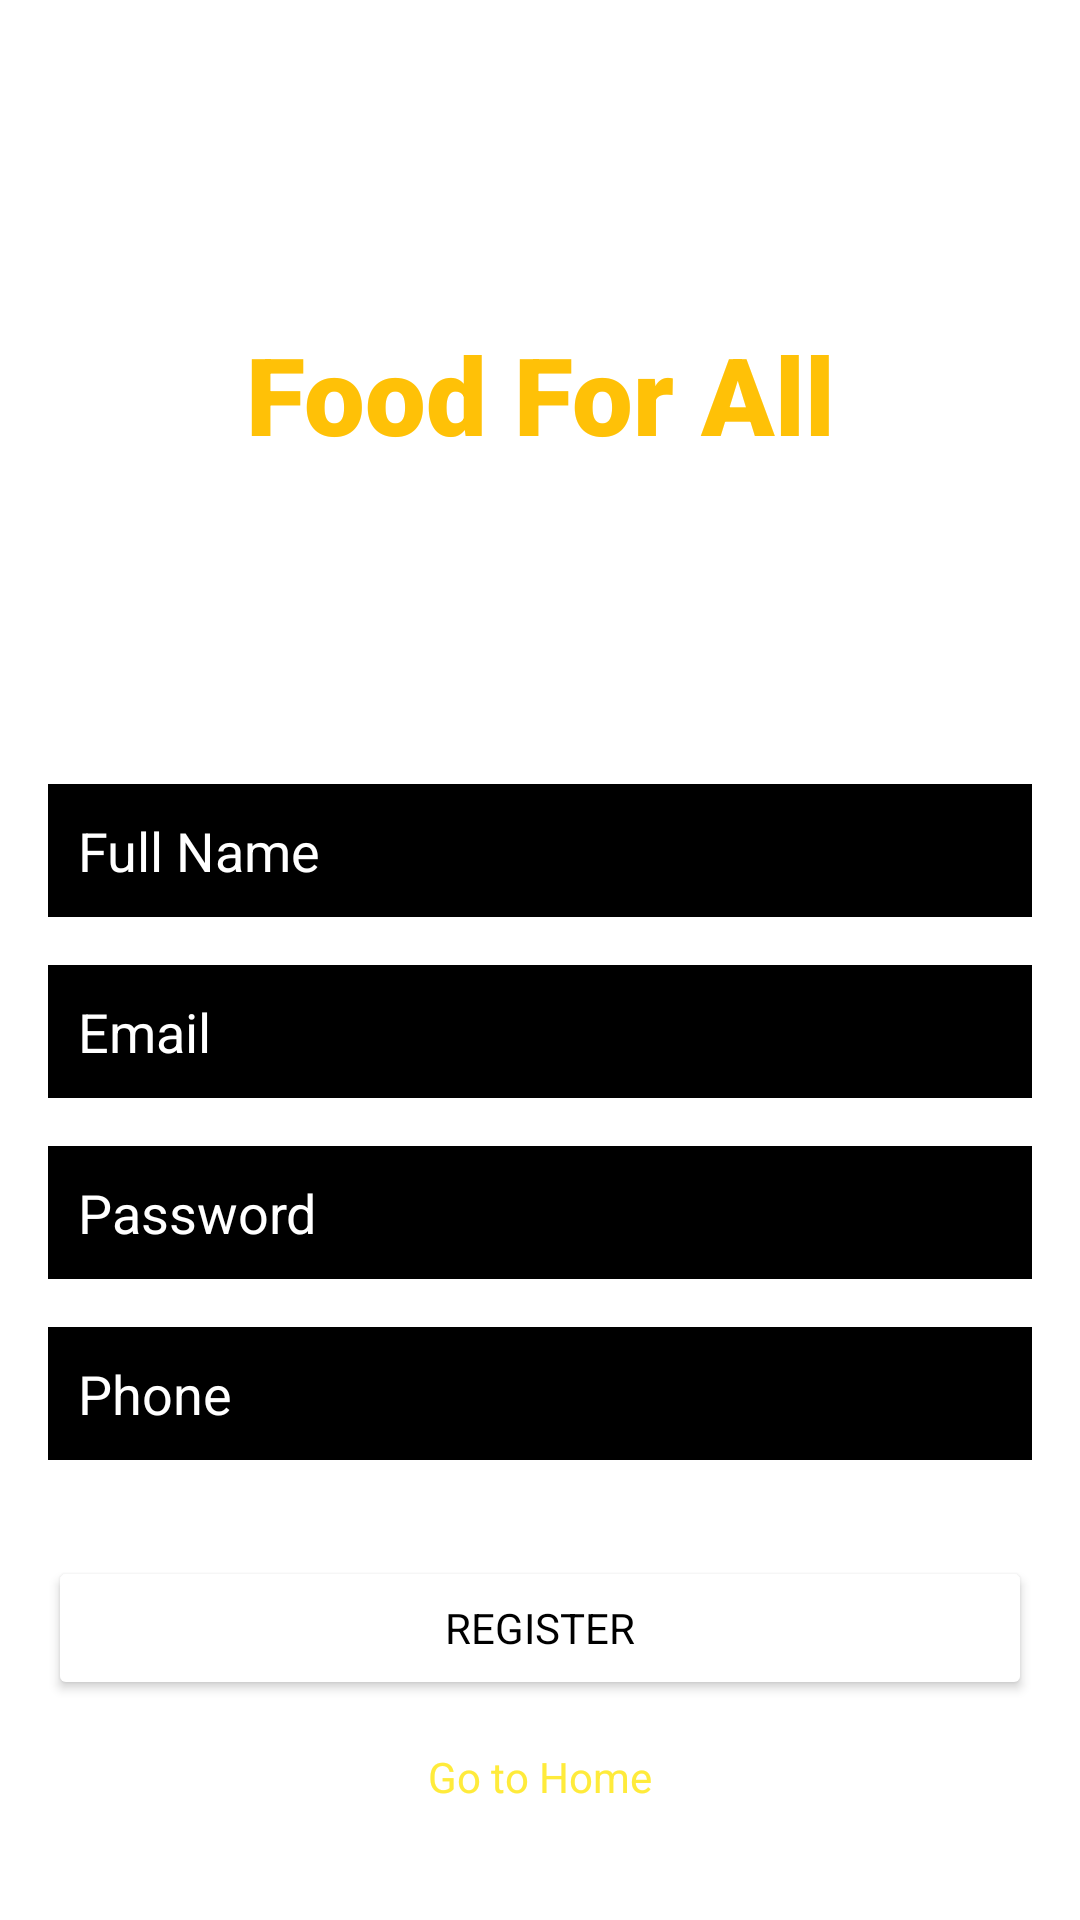

Here is an Android app screen rendered from its layout file. Give the layout XML and the strings, colors and styles it references.
<!-- AndroidManifest.xml: application theme Theme.FoodForAll -->
<!-- res/layout/activity_register.xml -->
<?xml version="1.0" encoding="utf-8"?>
<androidx.constraintlayout.widget.ConstraintLayout xmlns:android="http://schemas.android.com/apk/res/android"
    xmlns:app="http://schemas.android.com/apk/res-auto"
    xmlns:tools="http://schemas.android.com/tools"
    android:layout_width="match_parent"
    android:layout_height="match_parent"
    android:background="@drawable/bck"
    tools:context=".Register">

    <TextView
        android:id="@+id/textView"
        android:layout_width="wrap_content"
        android:layout_height="wrap_content"
        android:fontFamily="sans-serif-black"
        android:text="Food For All"
        android:textColor="#FFC107"
        android:textSize="36sp"
        app:layout_constraintBottom_toBottomOf="parent"
        app:layout_constraintEnd_toEndOf="parent"
        app:layout_constraintStart_toStartOf="parent"
        app:layout_constraintTop_toTopOf="parent"
        app:layout_constraintVertical_bias="0.181" />

    <TextView
        android:id="@+id/textView2"
        android:layout_width="wrap_content"
        android:layout_height="wrap_content"
        android:layout_marginTop="8dp"
        android:fontFamily="sans-serif-black"
        android:text="Create New Account"
        android:textColor="#FFFFFF"
        android:textSize="18sp"
        app:layout_constraintEnd_toEndOf="parent"
        app:layout_constraintStart_toStartOf="parent"
        app:layout_constraintTop_toBottomOf="@+id/textView" />

    <EditText
        android:id="@+id/fullName"
        android:layout_width="0dp"
        android:layout_height="wrap_content"
        android:layout_marginStart="16dp"
        android:layout_marginLeft="16dp"
        android:layout_marginTop="32dp"
        android:layout_marginEnd="16dp"
        android:layout_marginRight="16dp"
        android:background="@color/black"
        android:ems="10"
        android:fontFamily="sans-serif"
        android:hint="Full Name"
        android:inputType="textPersonName"
        android:padding="10sp"
        android:textColor="#FFFFFF"
        android:textColorHint="#FFFFFF"
        android:textSize="18sp"
        app:layout_constraintBottom_toBottomOf="parent"
        app:layout_constraintEnd_toEndOf="parent"
        app:layout_constraintHorizontal_bias="0.0"
        app:layout_constraintStart_toStartOf="parent"
        app:layout_constraintTop_toBottomOf="@+id/textView2"
        app:layout_constraintVertical_bias="0.111" />

    <EditText
        android:id="@+id/Email"
        android:layout_width="0dp"
        android:layout_height="wrap_content"
        android:layout_marginStart="16dp"
        android:layout_marginLeft="16dp"
        android:layout_marginTop="16dp"
        android:layout_marginEnd="16dp"
        android:layout_marginRight="16dp"
        android:background="@color/black"
        android:ems="10"
        android:fontFamily="sans-serif"
        android:hint="Email"
        android:inputType="textEmailAddress"
        android:padding="10sp"
        android:textColor="#FFFFFF"
        android:textColorHint="#FFFFFF"
        android:textSize="18sp"
        app:layout_constraintEnd_toEndOf="parent"
        app:layout_constraintStart_toStartOf="parent"
        app:layout_constraintTop_toBottomOf="@+id/fullName" />

    <EditText
        android:id="@+id/password"
        android:layout_width="0dp"
        android:layout_height="wrap_content"
        android:layout_marginStart="16dp"
        android:layout_marginLeft="16dp"
        android:layout_marginTop="16dp"
        android:layout_marginEnd="16dp"
        android:layout_marginRight="16dp"
        android:background="@color/black"
        android:ems="10"
        android:fontFamily="sans-serif"
        android:hint="Password"
        android:inputType="textPassword"
        android:padding="10sp"
        android:textColor="#FFFFFF"
        android:textColorHint="#FFFFFF"
        android:textSize="18sp"
        app:layout_constraintEnd_toEndOf="parent"
        app:layout_constraintStart_toStartOf="parent"
        app:layout_constraintTop_toBottomOf="@+id/Email" />

    <EditText
        android:id="@+id/phone"
        android:layout_width="0dp"
        android:layout_height="wrap_content"
        android:layout_marginStart="16dp"
        android:layout_marginLeft="16dp"
        android:layout_marginTop="16dp"
        android:layout_marginEnd="16dp"
        android:layout_marginRight="16dp"
        android:background="@color/black"
        android:ems="10"
        android:fontFamily="sans-serif"
        android:hint="Phone"
        android:inputType="number"
        android:padding="10sp"
        android:textColor="#FFFFFF"
        android:textColorHint="#FFFFFF"
        android:textSize="18sp"
        app:layout_constraintEnd_toEndOf="parent"
        app:layout_constraintStart_toStartOf="parent"
        app:layout_constraintTop_toBottomOf="@+id/password" />

    <Button
        android:id="@+id/Btn1"
        android:layout_width="0dp"
        android:layout_height="wrap_content"
        android:layout_marginStart="16dp"
        android:layout_marginLeft="16dp"
        android:layout_marginTop="32dp"
        android:layout_marginEnd="16dp"
        android:layout_marginRight="16dp"
        android:fontFamily="sans-serif"
        android:text="Register"
        android:textColor="#000000"
        app:backgroundTint="#FFFFFF"
        app:iconTint="#FFFFFF"
        app:layout_constraintEnd_toEndOf="parent"
        app:layout_constraintStart_toStartOf="parent"
        app:layout_constraintTop_toBottomOf="@+id/phone"
        app:rippleColor="#FFFFFF" />

    <TextView
        android:id="@+id/createText"
        android:layout_width="wrap_content"
        android:layout_height="wrap_content"
        android:layout_marginTop="16dp"
        android:text="Go to Home"
        android:textColor="#FFEB3B"
        android:textSize="14sp"
        app:layout_constraintEnd_toEndOf="parent"
        app:layout_constraintStart_toStartOf="parent"
        app:layout_constraintTop_toBottomOf="@+id/Btn1" />

    <ProgressBar
        android:id="@+id/progressBar"
        style="?android:attr/progressBarStyle"
        android:layout_width="wrap_content"
        android:layout_height="wrap_content"
        android:visibility="invisible"
        app:layout_constraintBottom_toBottomOf="parent"
        app:layout_constraintEnd_toEndOf="parent"
        app:layout_constraintStart_toStartOf="parent"
        app:layout_constraintTop_toBottomOf="@+id/createText" />
</androidx.constraintlayout.widget.ConstraintLayout>
<!-- resources referenced by this layout -->
<resources>
  <style name="Theme.FoodForAll" parent="Theme.MaterialComponents.DayNight.DarkActionBar">
          
          <item name="colorPrimary">@color/purple_500</item>
          <item name="colorPrimaryVariant">@color/purple_700</item>
          <item name="colorOnPrimary">@color/white</item>
          
          <item name="colorSecondary">@color/teal_200</item>
          <item name="colorSecondaryVariant">@color/teal_700</item>
          <item name="colorOnSecondary">@color/black</item>
          
          <item name="android:statusBarColor" tools:targetApi="l">?attr/colorPrimaryVariant</item>
          
      </style>
  <!-- not gathered from this repository: default colours our renderer supplied (Android Studio template values) -->
  <color name="purple_500">#FF6200EE</color>
  <color name="purple_700">#FF3700B3</color>
  <color name="teal_200">#FF03DAC5</color>
  <color name="teal_700">#FF018786</color>
  <color name="black">#FF000000</color>
  <color name="white">#FFFFFFFF</color>
</resources>
